Run: headless pygame with SDL's dummy video driver; simulated clock (each Clock.tick advances the game by its frame time, no real sleeping); random seed 0; keys injected as events and as key.get_pressed() state; no mouse input.
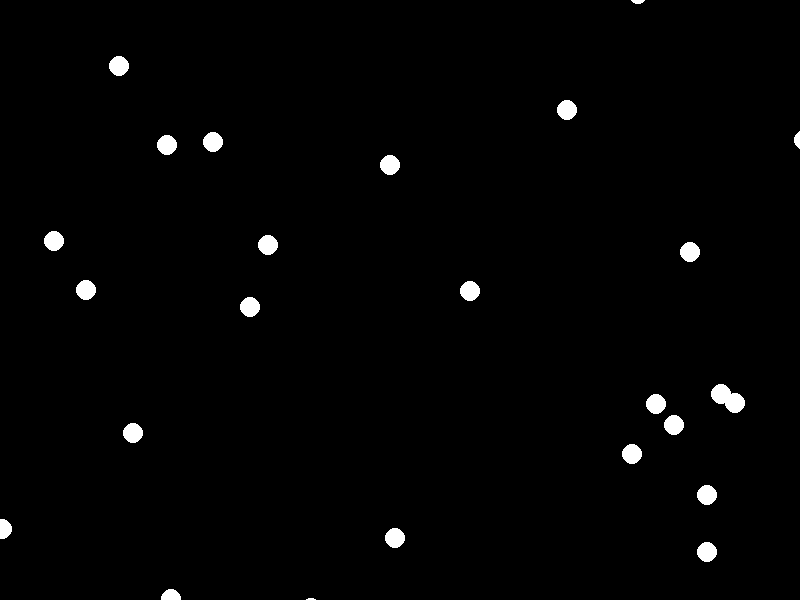
Frame 1 of 4 · flips 1–60 · no input
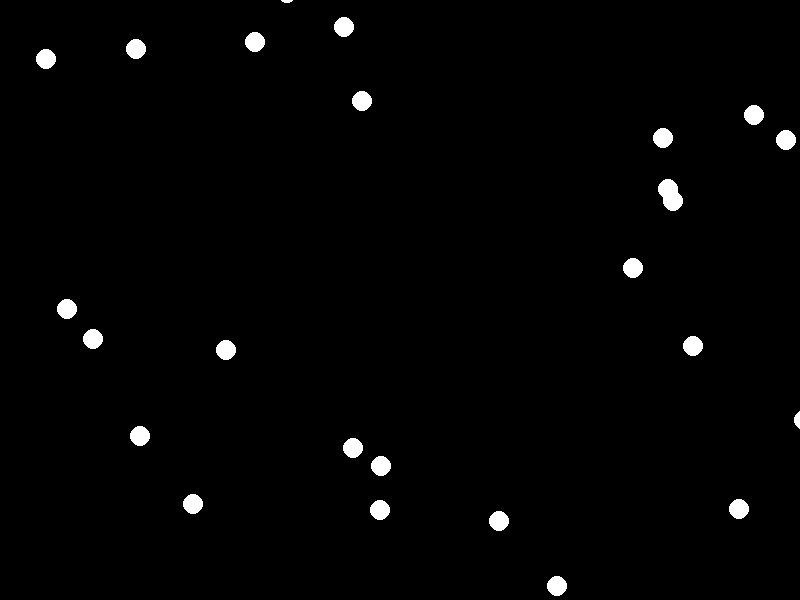
Frame 2 of 4 · flips 61–180 · tapped SPACE, RETURN · held RIGHT (→), D
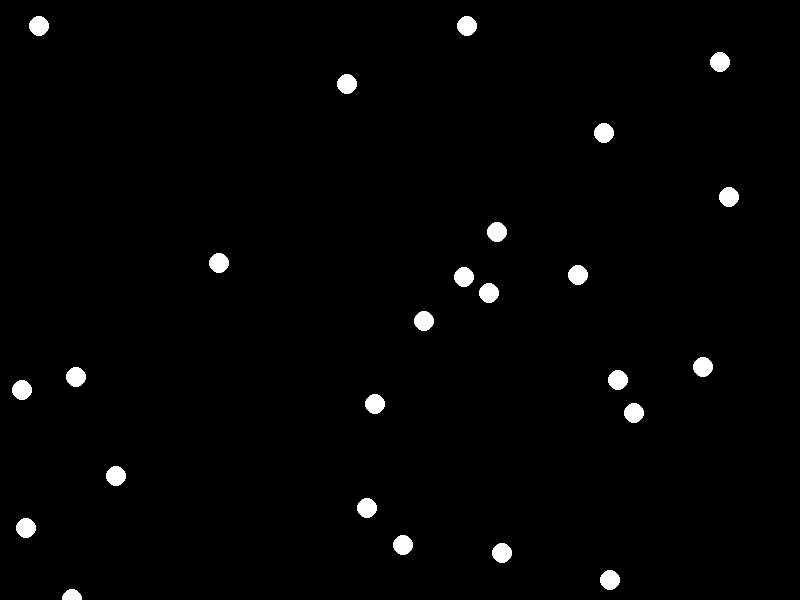
Frame 3 of 4 · flips 181–300 · held DOWN (↓), S
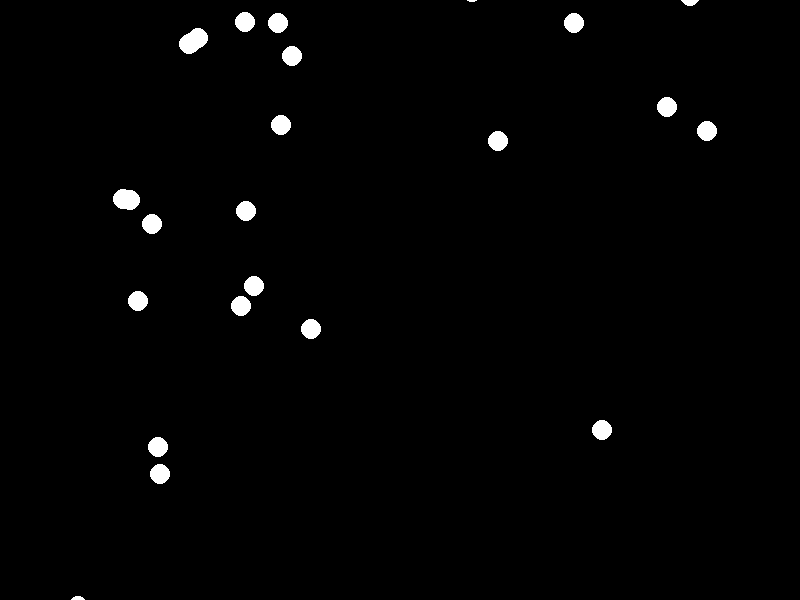
Frame 4 of 4 · flips 301–420 · held LEFT (←), A, UP (↑), W

The pygame program that drew these frames:

import pygame 
import random

pygame.init()
WIDTH, HEIGHT = 800, 600
screen = pygame.display.set_mode((WIDTH, HEIGHT))
clock = pygame.time.Clock()
running = True

# Separation
# Cohesion
# Alignment 

#COLORS
BLACK = (0, 0, 0)
WHITE = (255, 255, 255)

class Boid:
    def __init__(self):
        self.radius = 10
        self.speed = 3
        self.angle = random.uniform(0, 360)
        self.position = pygame.math.Vector2(
            random.randint(self.radius, WIDTH - self.radius),
            random.randint(self.radius, HEIGHT - self.radius)
        )
        self.velocity = pygame.math.Vector2()
        self.velocity.from_polar((self.speed, self.angle))
    
    def draw(self, screen, color):
        pygame.draw.circle(screen, color, (int(self.position.x), int(self.position.y)), self.radius)

    def update(self):
        self.position += self.velocity
        if self.position.x < self.radius:
            self.position.x += WIDTH 
        
        elif self.position.x > WIDTH - self.radius:
            self.position.x -= WIDTH
        
        if self.position.y < self.radius:
            self.position.y += HEIGHT
        
        elif self.position.y > HEIGHT - self.radius:
            self.position.y -= HEIGHT

boids_list = []
NUM_BOIDS = 25

for _ in range(NUM_BOIDS):
    boids_list.append(Boid())


running = True
while running:
    for event in pygame.event.get():
        if event.type == pygame.QUIT:
            running = False
    
    screen.fill(BLACK)
    
    for boid in boids_list:    
        boid.update()
        boid.draw(screen, WHITE)

    pygame.display.flip()
    clock.tick(60)
pygame.quit()
